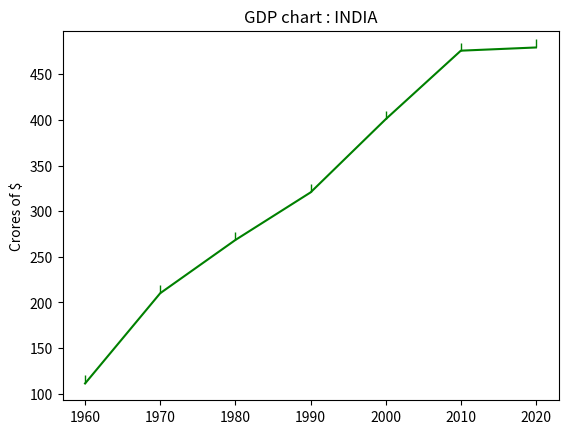

Recreate this plot in Python.
# Simple chart

from matplotlib import pyplot as pp;

years = [1960, 1970, 1980, 1990, 2000, 2010, 2020];

gdp   = [111.20, 210.10, 268.40, 320.50, 400.70, 475.80, 479.30];

pp.plot(years, gdp, color='green', marker=2, linestyle="solid");

pp.title("GDP chart : INDIA");

pp.ylabel("Crores of $");

pp.show();